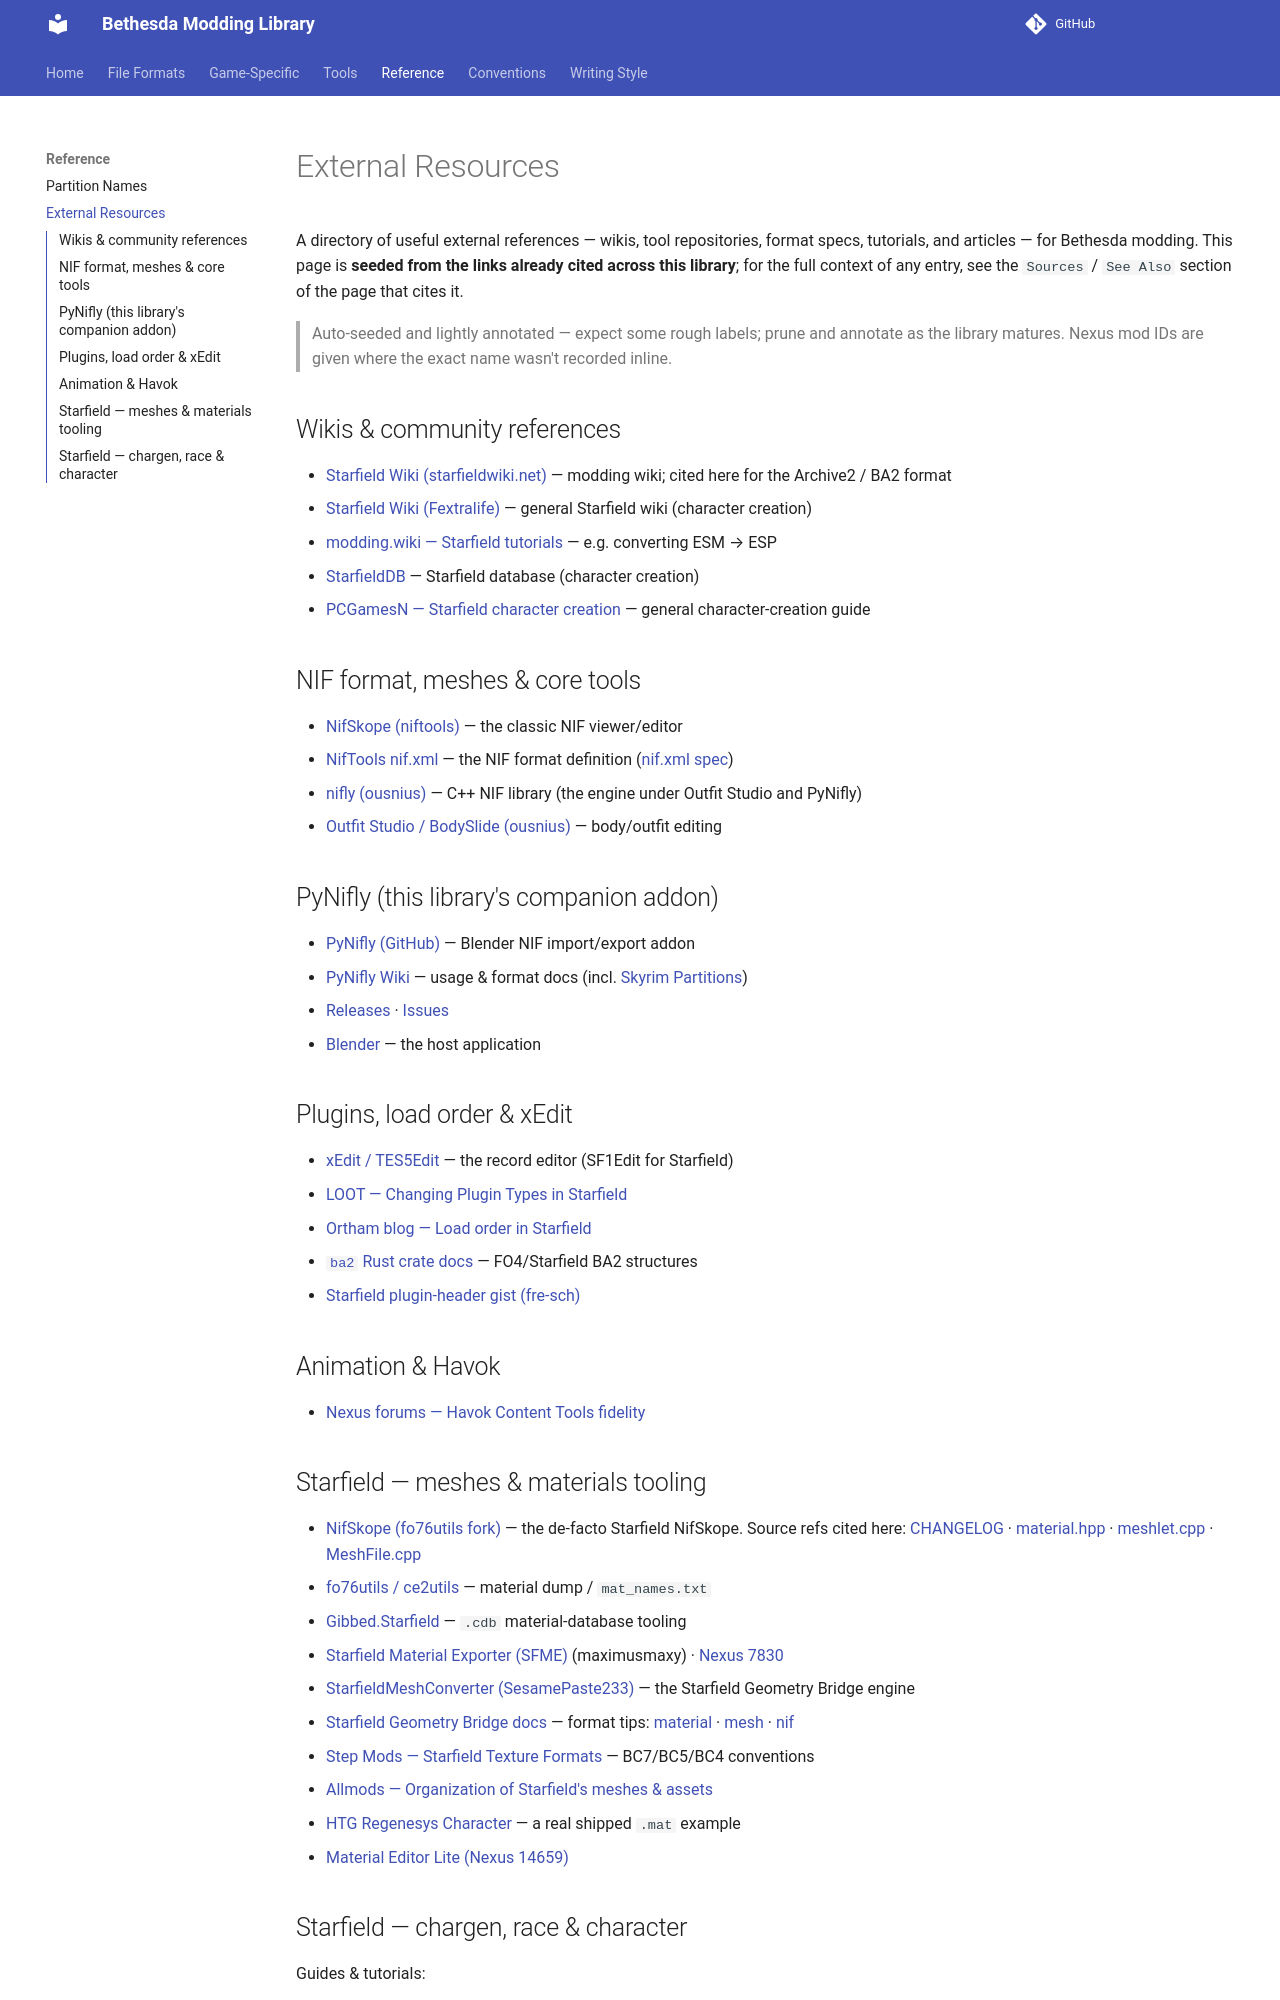

repository: BadDogSkyrim/BethesdaLibrary · page: reference/external-resources/index.html · generator: mkdocs

# External Resources

A directory of useful external references — wikis, tool repositories, format
specs, tutorials, and articles — for Bethesda modding. This page is **seeded from
the links already cited across this library**; for the full context of any entry,
see the `Sources` / `See Also` section of the page that cites it.

> Auto-seeded and lightly annotated — expect some rough labels; prune and annotate
> as the library matures. Nexus mod IDs are given where the exact name wasn't
> recorded inline.

## Wikis & community references

- [Starfield Wiki (starfieldwiki.net)](https://starfieldwiki.net/wiki/Starfield_Mod:Archive2) — modding wiki; cited here for the Archive2 / BA2 format
- [Starfield Wiki (Fextralife)](https://starfield.wiki.fextralife.com/Character_Creation) — general Starfield wiki (character creation)
- [modding.wiki — Starfield tutorials](https://modding.wiki/en/starfield/developers/tutorials/ESMtoESP) — e.g. converting ESM → ESP
- [StarfieldDB](https://www.starfielddb.com/character-creation/) — Starfield database (character creation)
- [PCGamesN — Starfield character creation](https://www.pcgamesn.com/starfield/character-creation) — general character-creation guide

## NIF format, meshes & core tools

- [NifSkope (niftools)](https://github.com/niftools/nifskope) — the classic NIF viewer/editor
- [NifTools nif.xml](https://github.com/niftools/nifxml) — the NIF format definition ([nif.xml spec](https://github.com/niftools/nifxml/tree/develop/nif.xml))
- [nifly (ousnius)](https://github.com/ousnius/nifly) — C++ NIF library (the engine under Outfit Studio and PyNifly)
- [Outfit Studio / BodySlide (ousnius)](https://github.com/ousnius/BodySlide-and-Outfit-Studio) — body/outfit editing

## PyNifly (this library's companion addon)

- [PyNifly (GitHub)](https://github.com/BadDogSkyrim/PyNifly) — Blender NIF import/export addon
- [PyNifly Wiki](https://github.com/BadDogSkyrim/PyNifly/wiki) — usage & format docs (incl. [Skyrim Partitions](https://github.com/BadDogSkyrim/PyNifly/wiki/Skyrim-Partitions))
- [Releases](https://github.com/BadDogSkyrim/PyNifly/releases) · [Issues](https://github.com/BadDogSkyrim/PyNifly/issues)
- [Blender](https://www.blender.org/download/) — the host application

## Plugins, load order & xEdit

- [xEdit / TES5Edit](https://github.com/TES5Edit/TES5Edit) — the record editor (SF1Edit for Starfield)
- [LOOT — Changing Plugin Types in Starfield](https://loot.github.io/docs/help/Changing-Plugin-Types-In-Starfield.html)
- [Ortham blog — Load order in Starfield](https://blog.ortham.net/posts/2024-06-28-load-order-in-starfield/)
- [`ba2` Rust crate docs](https://docs.rs/ba2/latest/ba2/fo4/index.html) — FO4/Starfield BA2 structures
- [Starfield plugin-header gist (fre-sch)](https://gist.github.com/fre-sch/ea74bc201be01c8e656991baacfc9702)

## Animation & Havok

- [Nexus forums — Havok Content Tools fidelity](https://forums.nexusmods.com/topic/13478686-how-to-avoid-visible-animation-fidelity-loss-when-exporting-with-havok-content-tools/)

## Starfield — meshes & materials tooling

- [NifSkope (fo76utils fork)](https://github.com/fo76utils/nifskope) — the de-facto Starfield NifSkope. Source refs cited here: [CHANGELOG](https://github.com/fo76utils/nifskope/blob/develop/CHANGELOG.md) · [material.hpp](https://github.com/fo76utils/nifskope/blob/develop/lib/libfo76utils/src/material.hpp) · [meshlet.cpp](https://github.com/fo76utils/nifskope/blob/develop/lib/meshlet.cpp) · [MeshFile.cpp](https://github.com/fo76utils/nifskope/blob/develop/src/io/MeshFile.cpp)
- [fo76utils / ce2utils](https://github.com/fo76utils/ce2utils) — material dump / `mat_names.txt`
- [Gibbed.Starfield](https://github.com/gibbed/Gibbed.Starfield) — `.cdb` material-database tooling
- [Starfield Material Exporter (SFME)](https://github.com/maximusmaxy/SFME) (maximusmaxy) · [Nexus 7830](https://www.nexusmods.com/starfield/mods/7830)
- [StarfieldMeshConverter (SesamePaste233)](https://github.com/SesamePaste233/StarfieldMeshConverter) — the Starfield Geometry Bridge engine
- [Starfield Geometry Bridge docs](https://starfieldgeometrybridge.github.io/) — format tips: [material](https://starfieldgeometrybridge.github.io/docs/tips/material/) · [mesh](https://starfieldgeometrybridge.github.io/docs/tips/mesh/) · [nif](https://starfieldgeometrybridge.github.io/docs/tips/nif/)
- [Step Mods — Starfield Texture Formats](https://stepmodifications.org/forum/topic/19037-starfield-texture-formats/) — BC7/BC5/BC4 conventions
- [Allmods — Organization of Starfield's meshes & assets](https://allmods.net/starfield-mods/starfield-miscellaneous/organization-of-starfields-meshes-and-related-assets/)
- [HTG Regenesys Character](https://github.com/HelixTechGroup/HTG-Regenesys-Character) — a real shipped `.mat` example
- [Material Editor Lite (Nexus 14659)](https://www.nexusmods.com/starfield/mods/14659)
